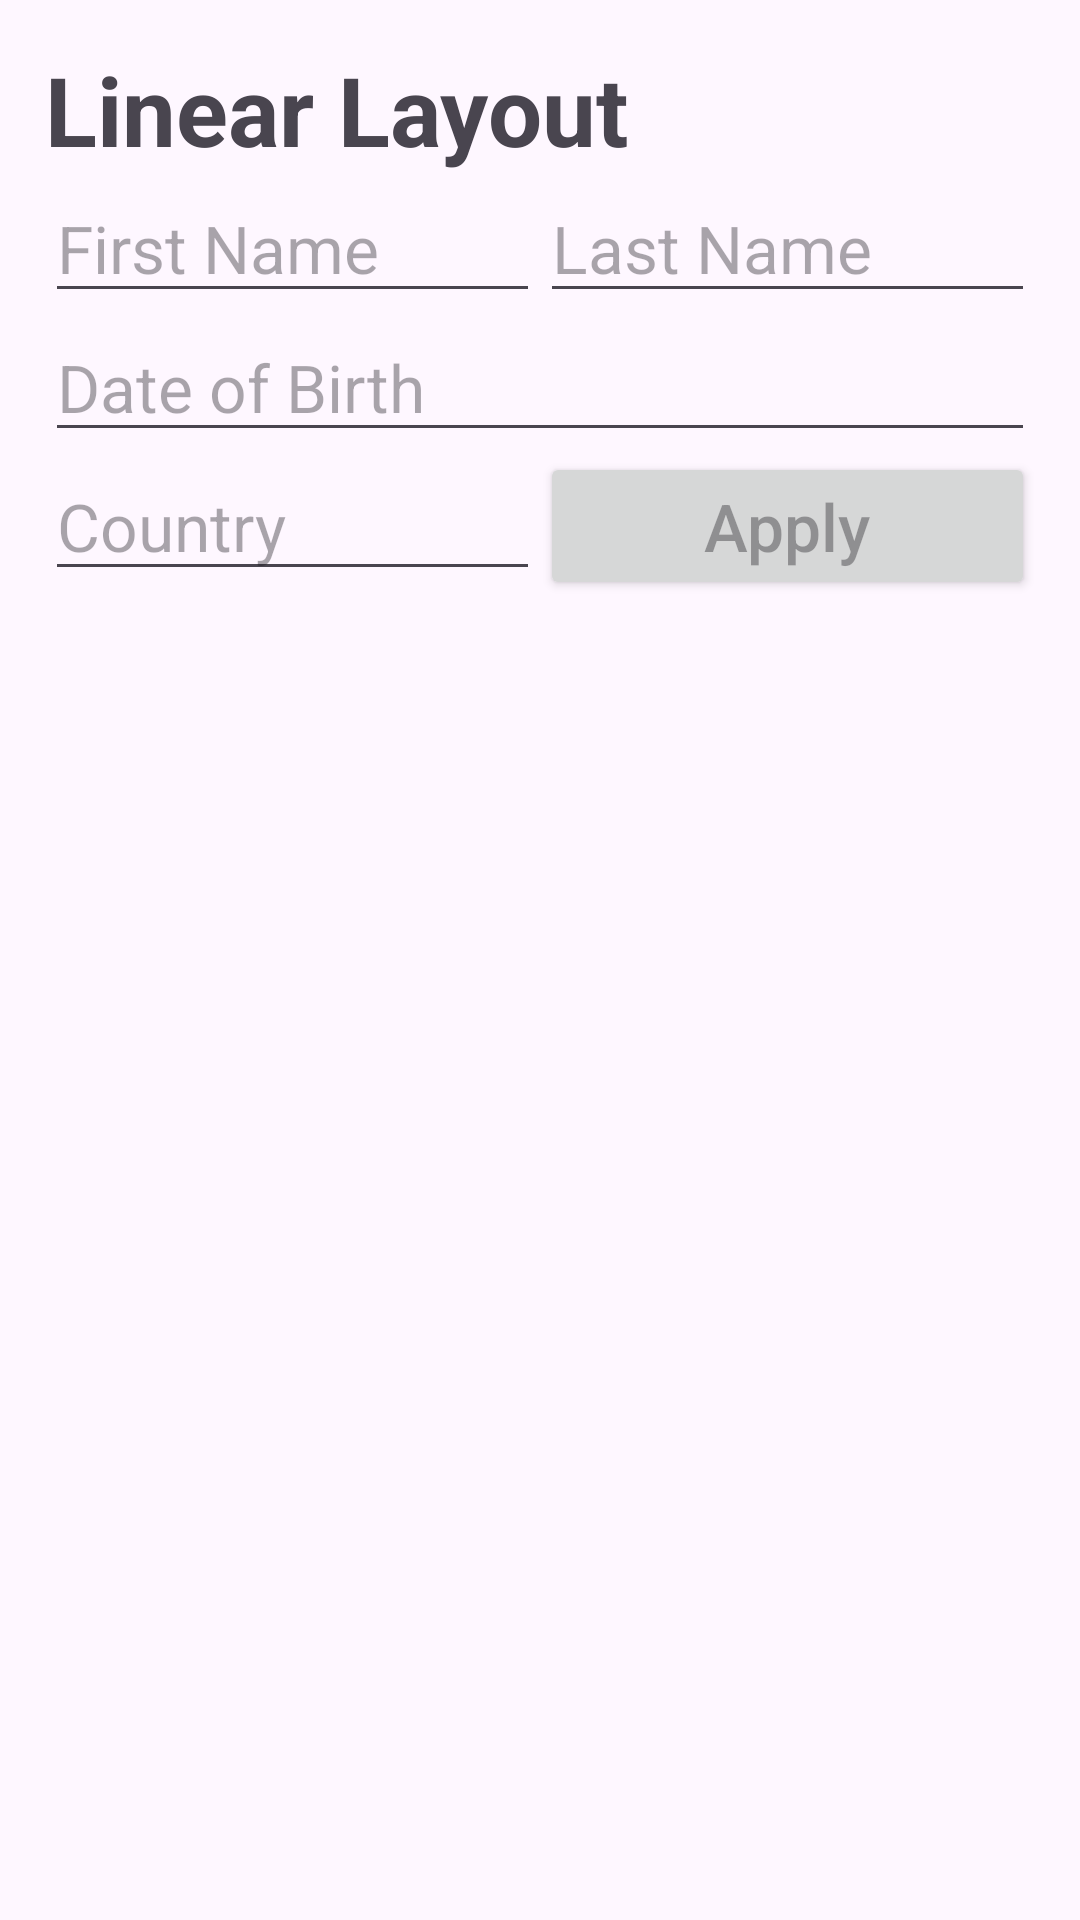

Layout XML and referenced resources for this Android screen:
<!-- AndroidManifest.xml: application theme Theme.LinearConstraintLayouts -->
<!-- res/layout/activity_main.xml -->
<?xml version="1.0" encoding="utf-8"?>
<LinearLayout xmlns:android="http://schemas.android.com/apk/res/android"
    xmlns:app="http://schemas.android.com/apk/res-auto"
    xmlns:tools="http://schemas.android.com/tools"
    android:layout_width="match_parent"
    android:layout_height="match_parent"
    android:orientation="vertical"
    android:padding="15dp"
    tools:context=".MainActivity">

    <TextView
        android:layout_width="match_parent"
        android:layout_height="wrap_content"
        android:text="Linear Layout"
        android:textStyle="bold"
        android:textSize="32sp"/>

    <LinearLayout
        android:layout_width="match_parent"
        android:layout_height="wrap_content"
        android:orientation="horizontal">

        <EditText
            android:id="@+id/etFirstName"
            android:layout_width="match_parent"
            android:layout_height="wrap_content"
            android:layout_weight="1"
            android:hint="First Name"
            android:textSize="22sp"/>

        <EditText
            android:id="@+id/etLastName"
            android:layout_width="match_parent"
            android:layout_height="wrap_content"
            android:layout_weight="1"
            android:hint="Last Name"
            android:textSize="22sp"/>
    </LinearLayout>

    <EditText
        android:id="@+id/etDOB"
        android:layout_width="match_parent"
        android:layout_height="wrap_content"
        android:hint="Date of Birth"
        android:textSize="22sp"/>

    <LinearLayout
        android:layout_width="match_parent"
        android:layout_height="wrap_content"
        android:orientation="horizontal">

        <EditText
            android:id="@+id/etcountryName"
            android:layout_width="match_parent"
            android:layout_height="wrap_content"
            android:layout_weight="1"
            android:textSize="22sp"
            android:hint="Country"/>

        <Button
            android:id="@+id/btApply"
            android:layout_width="match_parent"
            android:layout_height="wrap_content"
            android:layout_weight="1"
            android:hint="Apply"
            android:textSize="22sp" />
    </LinearLayout>

</LinearLayout>
<!-- resources referenced by this layout -->
<resources>
  <style name="Theme.LinearConstraintLayouts" parent="Base.Theme.LinearConstraintLayouts" />
  <style name="Base.Theme.LinearConstraintLayouts" parent="Theme.Material3.DayNight.NoActionBar">
          
          
      </style>
</resources>
